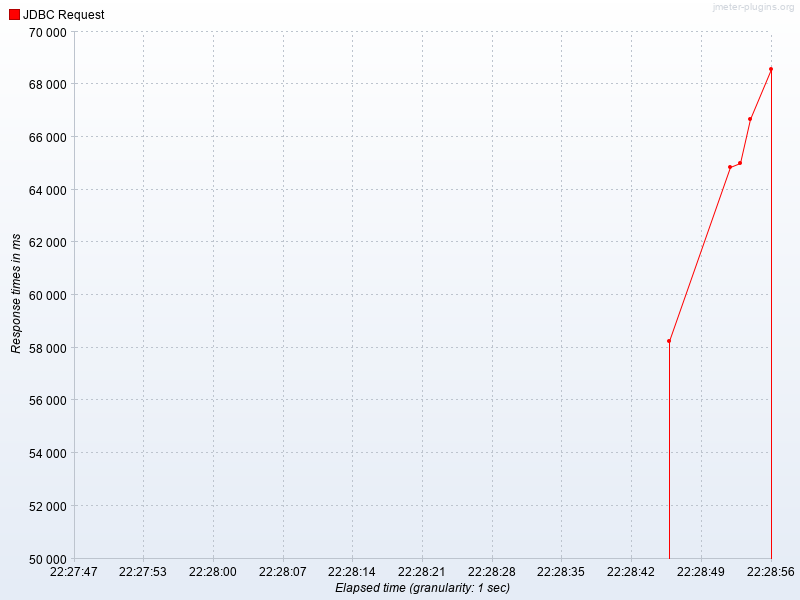

Data behind this chart, as committed beside it:
Elapsed time, JDBC Request
22:28:46.0, 58270
22:28:52.0, 64857
22:28:53.0, 65004
22:28:54.0, 66695
22:28:56.0, 68579
